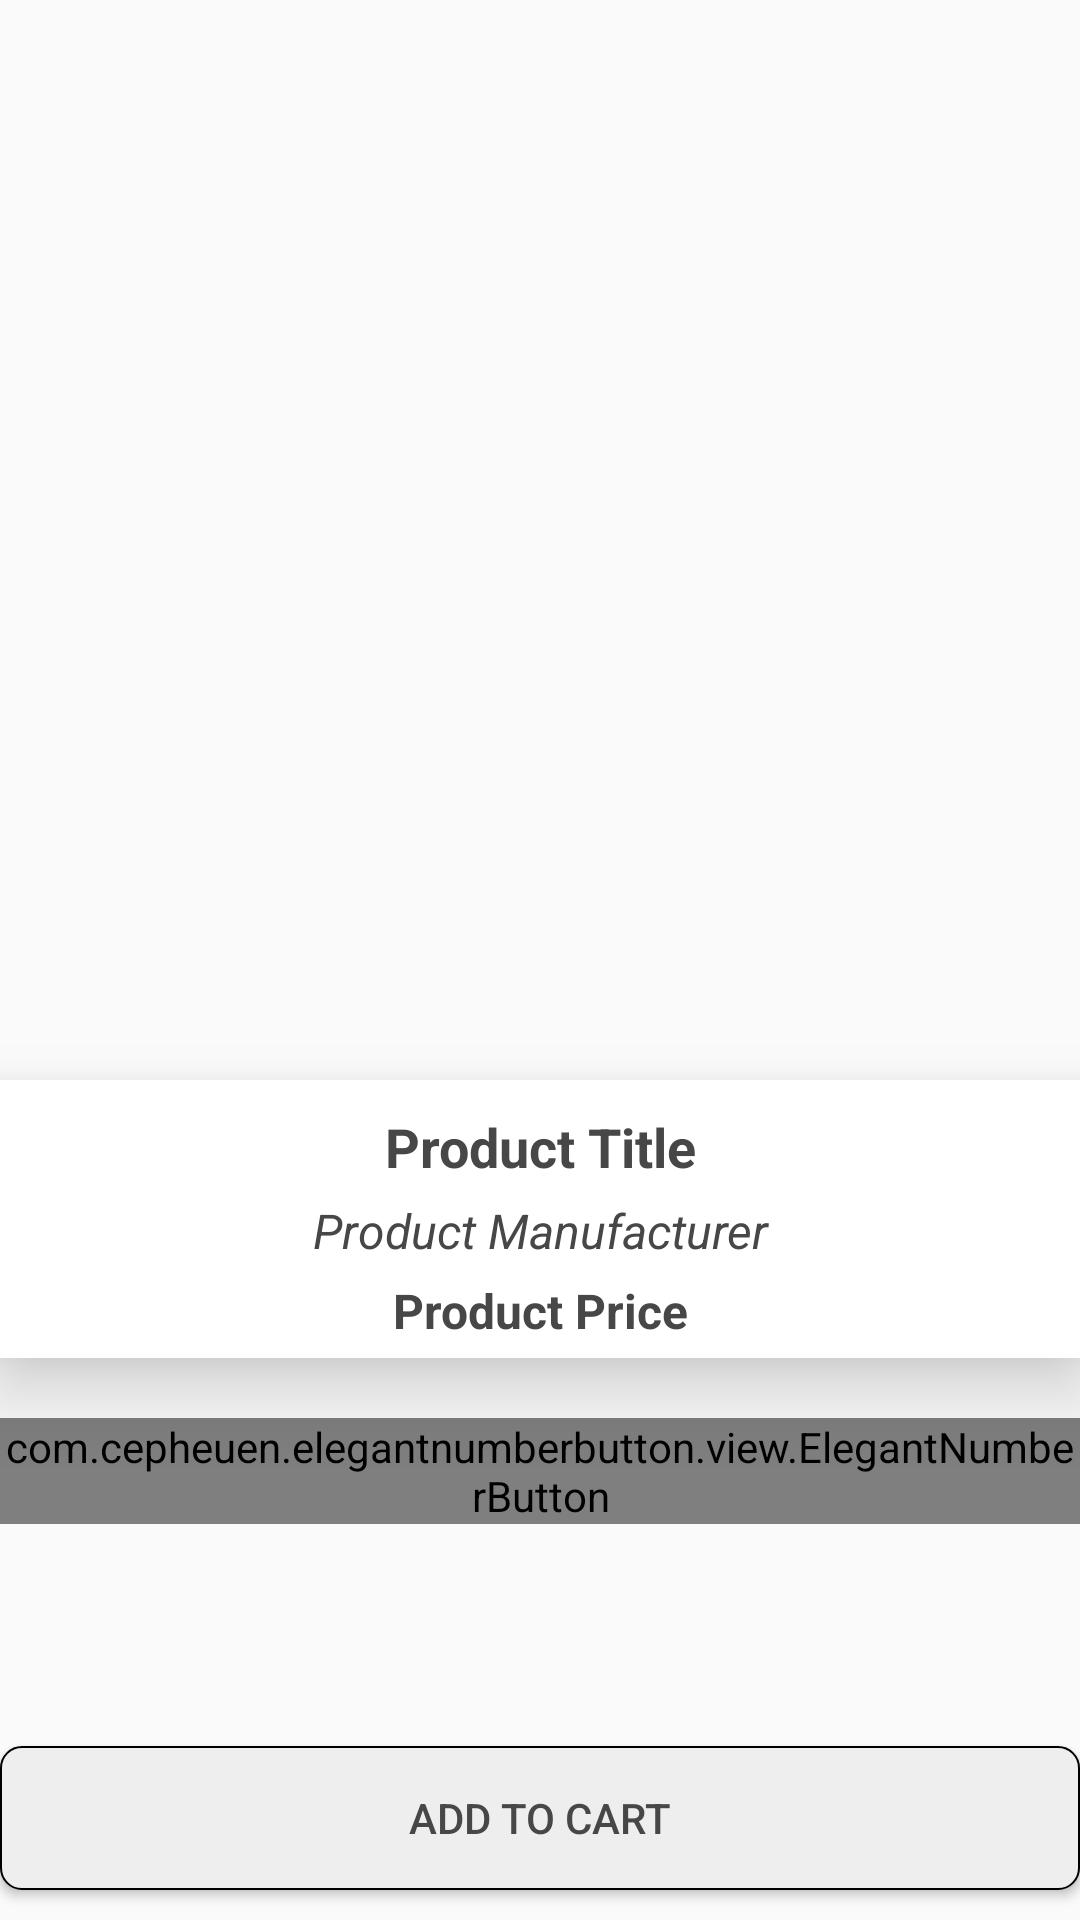

Layout XML and referenced resources for this Android screen:
<!-- AndroidManifest.xml: application theme AppTheme -->
<!-- res/layout/activity_product_details.xml -->
<?xml version="1.0" encoding="utf-8"?>
<RelativeLayout xmlns:android="http://schemas.android.com/apk/res/android"
    xmlns:app="http://schemas.android.com/apk/res-auto"
    xmlns:tools="http://schemas.android.com/tools"
    android:layout_width="match_parent"
    android:layout_height="match_parent"
    android:layout_margin="10dp"
    tools:context=".ProductDetailsActivity">

    <ImageView
        android:id="@+id/details_image"
        android:layout_width="360dp"
        android:layout_height="310dp"
        android:layout_marginTop="30dp"
        android:layout_centerHorizontal="true"
        android:elevation="50dp"
        android:scaleType="centerCrop" />

    <LinearLayout
        android:id="@+id/details_layout1"
        android:layout_width="match_parent"
        android:layout_height="wrap_content"
        android:layout_below="@id/details_image"
        android:layout_marginTop="20dp"
        android:background="@color/white"
        android:elevation="15dp"
        android:orientation="vertical">

        <TextView
            android:id="@+id/details_title"
            android:layout_width="match_parent"
            android:layout_height="wrap_content"
            android:layout_marginTop="10dp"
            android:gravity="center"
            android:text="Product Title"
            android:textColor="@color/colorPrimary"
            android:textSize="18sp"
            android:textStyle="bold" />

        <TextView
            android:id="@+id/details_manufactuer"
            android:layout_width="match_parent"
            android:layout_height="wrap_content"
            android:layout_marginTop="5dp"
            android:gravity="center"
            android:text="Product Manufacturer"
            android:textColor="@color/colorPrimary"
            android:textSize="16sp"
            android:textStyle="italic" />

        <TextView
            android:id="@+id/details_price"
            android:layout_width="match_parent"
            android:layout_height="wrap_content"
            android:layout_marginTop="5dp"
            android:layout_marginBottom="5dp"
            android:gravity="center"
            android:text="Product Price"
            android:textColor="@color/colorPrimary"
            android:textSize="16sp"
            android:textStyle="bold" />

    </LinearLayout>

    <com.cepheuen.elegantnumberbutton.view.ElegantNumberButton
        android:id="@+id/elegant_number_button"
        android:layout_width="wrap_content"
        android:layout_height="wrap_content"
        android:layout_below="@id/details_layout1"
        android:layout_centerHorizontal="true"
        android:layout_marginTop="20dp"
        app:backGroundColor="@color/colorAccent"
        app:finalNumber="100"
        app:initialNumber="1"
        app:textColor="@color/colorPrimaryDark"
        app:textSize="10dp" />

    <Button
        android:id="@+id/add_to_cart_button"
        android:layout_width="match_parent"
        android:layout_height="wrap_content"
        android:layout_alignParentBottom="true"
        android:layout_gravity="center_horizontal"
        android:layout_marginBottom="10dp"
        android:background="@drawable/button_background"
        android:text="Add to Cart"
        android:textColor="@color/colorPrimary" />

</RelativeLayout>
<!-- resources referenced by this layout -->
<resources>
  <color name="colorAccent">#D5D5D5</color>
  <color name="colorPrimary">#474747</color>
  <color name="colorPrimaryDark">#000000</color>
  <color name="white">#FFFFFFFF</color>
  <!-- drawable button_background (drawable) -->
  <?xml version="1.0" encoding="utf-8"?>
  <shape xmlns:android="http://schemas.android.com/apk/res/android"
      android:layout_width="wrap_content"
      android:layout_height="wrap_content"
      android:shape="rectangle">
  
      <corners android:radius="7dp" />
      <solid android:color="#eee"/>
      <stroke android:width="0.5dp"
          android:color="@color/colorPrimaryDark" />
  </shape>
  <style name="AppTheme" parent="Theme.AppCompat.Light.NoActionBar">
          
          <item name="colorPrimary">@color/colorPrimary</item>
          <item name="colorPrimaryDark">@color/colorPrimaryDark</item>
          <item name="colorAccent">@color/colorAccent</item>
      </style>
</resources>
